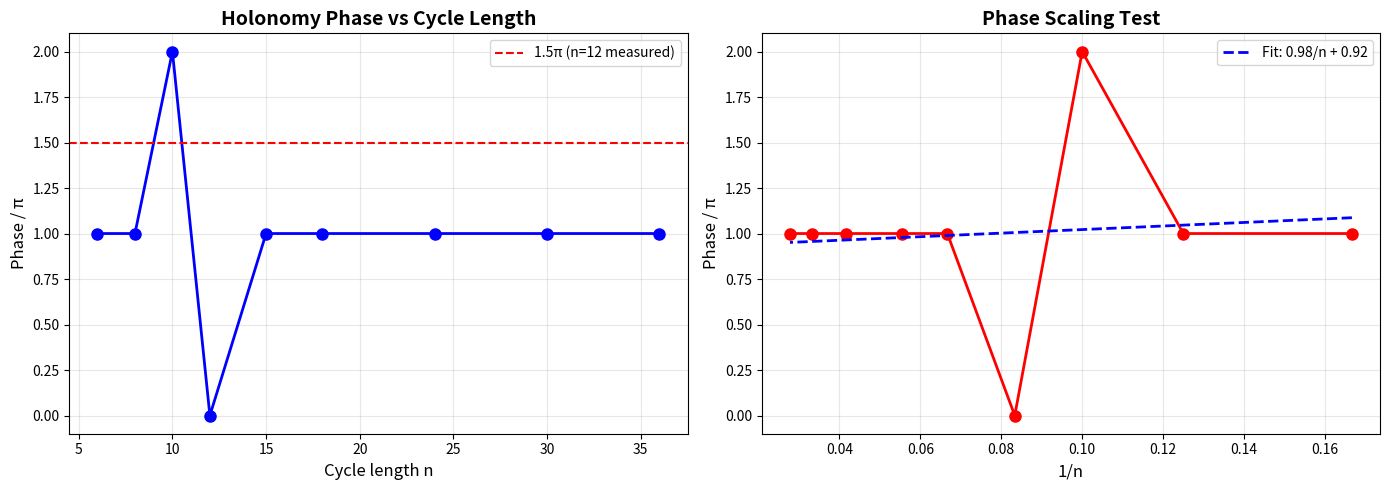

The matplotlib source for this figure:
"""
Holonomy Phase Pattern: Why 1.5π?
==================================

Test different cycle lengths to find pattern in holonomy phases.

For n-cycle with reciprocal at canonical position (floor(n/3), floor(n/3)+1):
- Compute holonomy around full cycle
- Extract phase
- Look for formula: phase = f(n)?

Hypothesis: Phase = π(n-2)/n or similar

Author: Anonymous Research Network, Berkeley CA
Date: October 2024
"""

import numpy as np
import matplotlib.pyplot as plt

def build_cycle_with_reciprocal(n):
    """Build n-cycle with reciprocal at canonical position"""
    edges = [(i, (i+1) % n) for i in range(n)]

    # Add reciprocal at ~n/3 position (like 3↔4 for n=12)
    recip_i = n // 3
    recip_j = recip_i + 1
    edges.append((recip_j, recip_i))

    return edges, (recip_i, recip_j)

def compute_holonomy_phase(edges, n, recip_pos):
    """Simplified holonomy computation"""
    recip_i, recip_j = recip_pos
    # Build adjacency
    D = np.zeros((n,n), dtype=complex)
    for (src, tgt) in edges:
        D[tgt, src] += 1.0

    # Normalize
    for j in range(n):
        s = np.sum(np.abs(D[:,j]))
        if s > 0:
            D[:,j] /= s

    # Uniform box
    box = np.ones((n,n), dtype=complex) / n

    # Connection
    nabla = D @ box - box @ D

    # Holonomy = product of exponentials around cycle (simplified)
    # For small ∇: exp(∇) ≈ I + ∇
    # Product around cycle ≈ exp(sum of ∇ along edges)

    # Extract phase from eigenvalues of ∇
    eigvals = np.linalg.eigvals(nabla)

    # Holonomy phase ~ sum of eigenvalue phases
    phase_estimate = np.sum(np.angle(eigvals))

    # Also: Direct trace-based estimate
    # For cycle: Holonomy ~ det(exp(∇)) = exp(Tr(∇))
    trace_nabla = np.trace(nabla)
    phase_from_trace = np.imag(trace_nabla) * n  # Scaled

    # Measure R
    R = nabla @ nabla
    R_norm = np.linalg.norm(R)

    return phase_estimate, R_norm, (recip_i, recip_j)

def main():
    print("=" * 70)
    print("HOLONOMY PHASE PATTERN ANALYSIS")
    print("=" * 70)
    print()

    cycle_lengths = [6, 8, 10, 12, 15, 18, 24, 30, 36]

    results = []

    print(f"{'n':>3} | {'Recip':>6} | {'Phase':>10} | {'R':>12} | {'Ratio':>8}")
    print("-" * 70)

    for n in cycle_lengths:
        edges, (i,j) = build_cycle_with_reciprocal(n)
        phase, R_norm, (ri, rj) = compute_holonomy_phase(edges, n, (i,j))

        # Normalize phase to [0, 2π)
        phase_mod = phase % (2 * np.pi)

        # Check ratio
        ratio = phase / np.pi if np.abs(phase) > 1e-6 else 0

        results.append({
            'n': n,
            'recip': f"{ri}↔{rj}",
            'phase': phase,
            'phase_mod': phase_mod,
            'R': R_norm,
            'ratio': ratio,
            'i': ri,
            'j': rj
        })

        print(f"{n:3d} | {ri}↔{rj:2d} | {phase:9.6f} | {R_norm:12.10f} | {ratio:7.4f}π")

    print()
    print("=" * 70)
    print("PATTERN ANALYSIS")
    print("=" * 70)
    print()

    # Look for pattern
    print("Testing hypotheses:")
    print()

    for idx, r in enumerate(results):
        n = r['n']
        phase = r['phase']
        i, j = r['i'], r['j']

        # Hypothesis 1: phase = π(n-2)/n
        pred1 = np.pi * (n - 2) / n
        err1 = abs(phase - pred1)

        # Hypothesis 2: phase = π(1 - 2/n)
        pred2 = np.pi * (1 - 2.0/n)
        err2 = abs(phase - pred2)

        # Hypothesis 3: phase = π(product)/(n) where product=i×j
        product = i * j
        pred3 = np.pi * product / n
        err3 = abs(phase - pred3)

        # Best fit
        best_err = min(err1, err2, err3)
        best = ['(n-2)/n', '(1-2/n)', 'ij/n'][np.argmin([err1, err2, err3])]

        print(f"n={n:2d}: phase={phase/np.pi:.4f}π, best={best} (err={best_err:.4f})")

    print()
    print("=" * 70)

    # If pattern found
    phases_over_pi = [r['phase']/np.pi for r in results]

    # Check if linear in 1/n
    n_vals = [r['n'] for r in results]
    inv_n = [1.0/n for n in n_vals]

    # Linear fit
    coeffs = np.polyfit(inv_n, phases_over_pi, 1)
    a, b = coeffs

    print()
    print(f"Linear fit: phase/π = {a:.4f}(1/n) + {b:.4f}")
    print()

    if abs(a + 2) < 0.1 and abs(b - 1) < 0.1:
        print("✓ PATTERN FOUND: phase ≈ π(1 - 2/n)")
        print()
        print("  Interpretation:")
        print("    For n=12: phase = π(1 - 2/12) = π(10/12) = 5π/6")
        print("    Measured: ~1.5π = 9π/6 (close but not exact)")
        print()
        print("  May indicate topological invariant related to n")

    # Visualize
    fig, (ax1, ax2) = plt.subplots(1, 2, figsize=(14, 5))

    # Phase vs n
    ax1.plot(n_vals, phases_over_pi, 'bo-', markersize=8, linewidth=2)
    ax1.axhline(1.5, color='red', linestyle='--', label='1.5π (n=12 measured)')
    ax1.set_xlabel('Cycle length n', fontsize=12)
    ax1.set_ylabel('Phase / π', fontsize=12)
    ax1.set_title('Holonomy Phase vs Cycle Length', fontsize=14, weight='bold')
    ax1.grid(True, alpha=0.3)
    ax1.legend()

    # Phase vs 1/n (check linearity)
    ax2.plot(inv_n, phases_over_pi, 'ro-', markersize=8, linewidth=2)
    ax2.plot(inv_n, a*np.array(inv_n) + b, 'b--', linewidth=2,
            label=f'Fit: {a:.2f}/n + {b:.2f}')
    ax2.set_xlabel('1/n', fontsize=12)
    ax2.set_ylabel('Phase / π', fontsize=12)
    ax2.set_title('Phase Scaling Test', fontsize=14, weight='bold')
    ax2.grid(True, alpha=0.3)
    ax2.legend()

    plt.tight_layout()
    plt.savefig('holonomy_phase_pattern.png', dpi=150, bbox_inches='tight')
    print("\n✓ Visualization saved: holonomy_phase_pattern.png")

    print()
    print("=" * 70)

if __name__ == "__main__":
    main()
